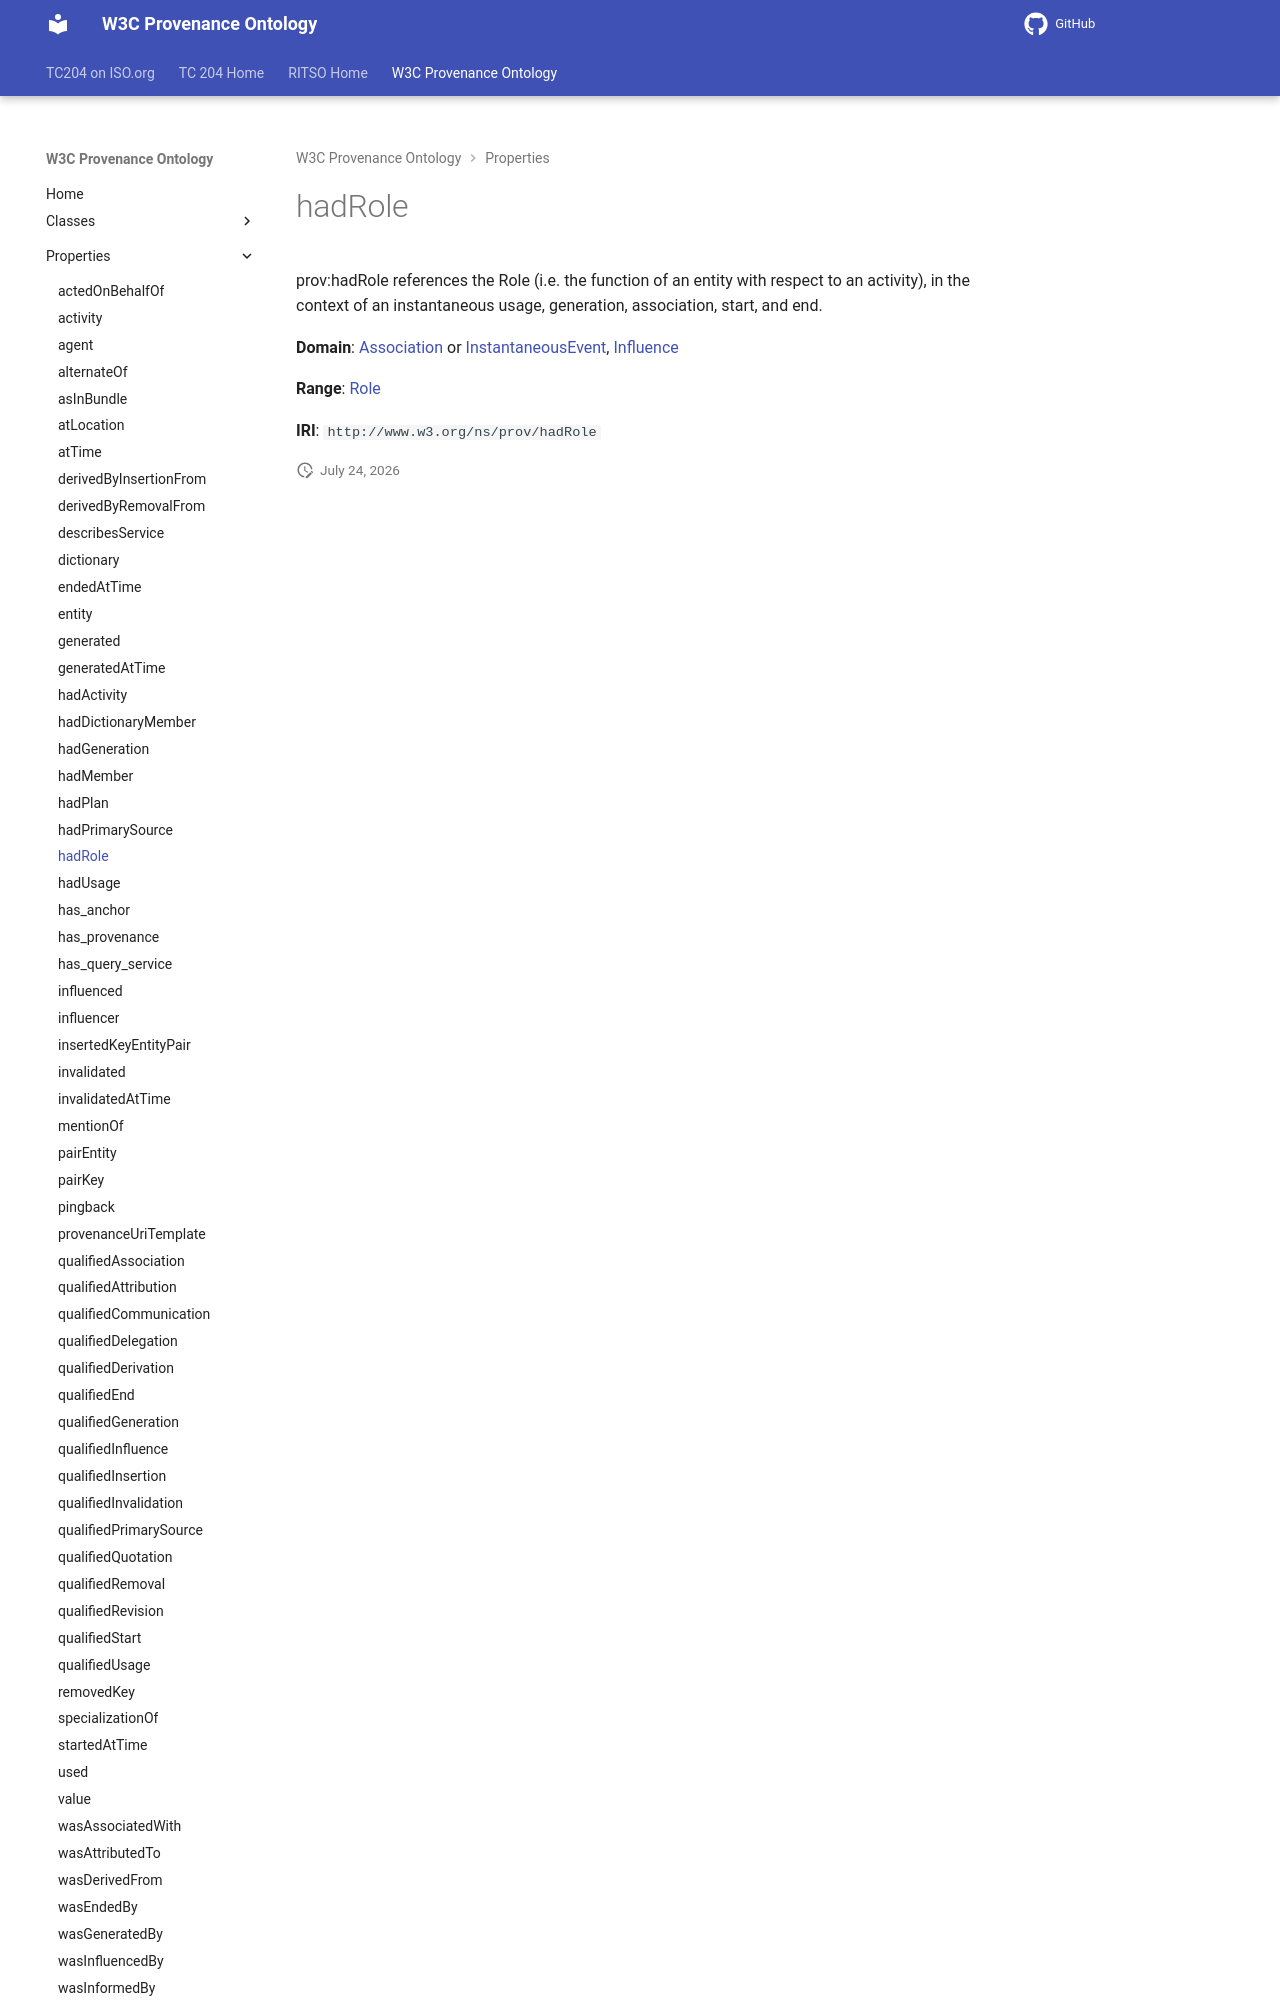

repository: ISO-TC204/ontology-import-prov · page: 2026-07-24_15-16-26/properties/hadRole/index.html · generator: mkdocs

# hadRole

prov:hadRole references the Role (i.e. the function of an entity with respect to an activity), in the context of an instantaneous usage, generation, association, start, and end.

**Domain**: [Association](../classes/Association.md) or [InstantaneousEvent](../classes/InstantaneousEvent.md), [Influence](../classes/Influence.md)

**Range**: [Role](../classes/Role.md)
